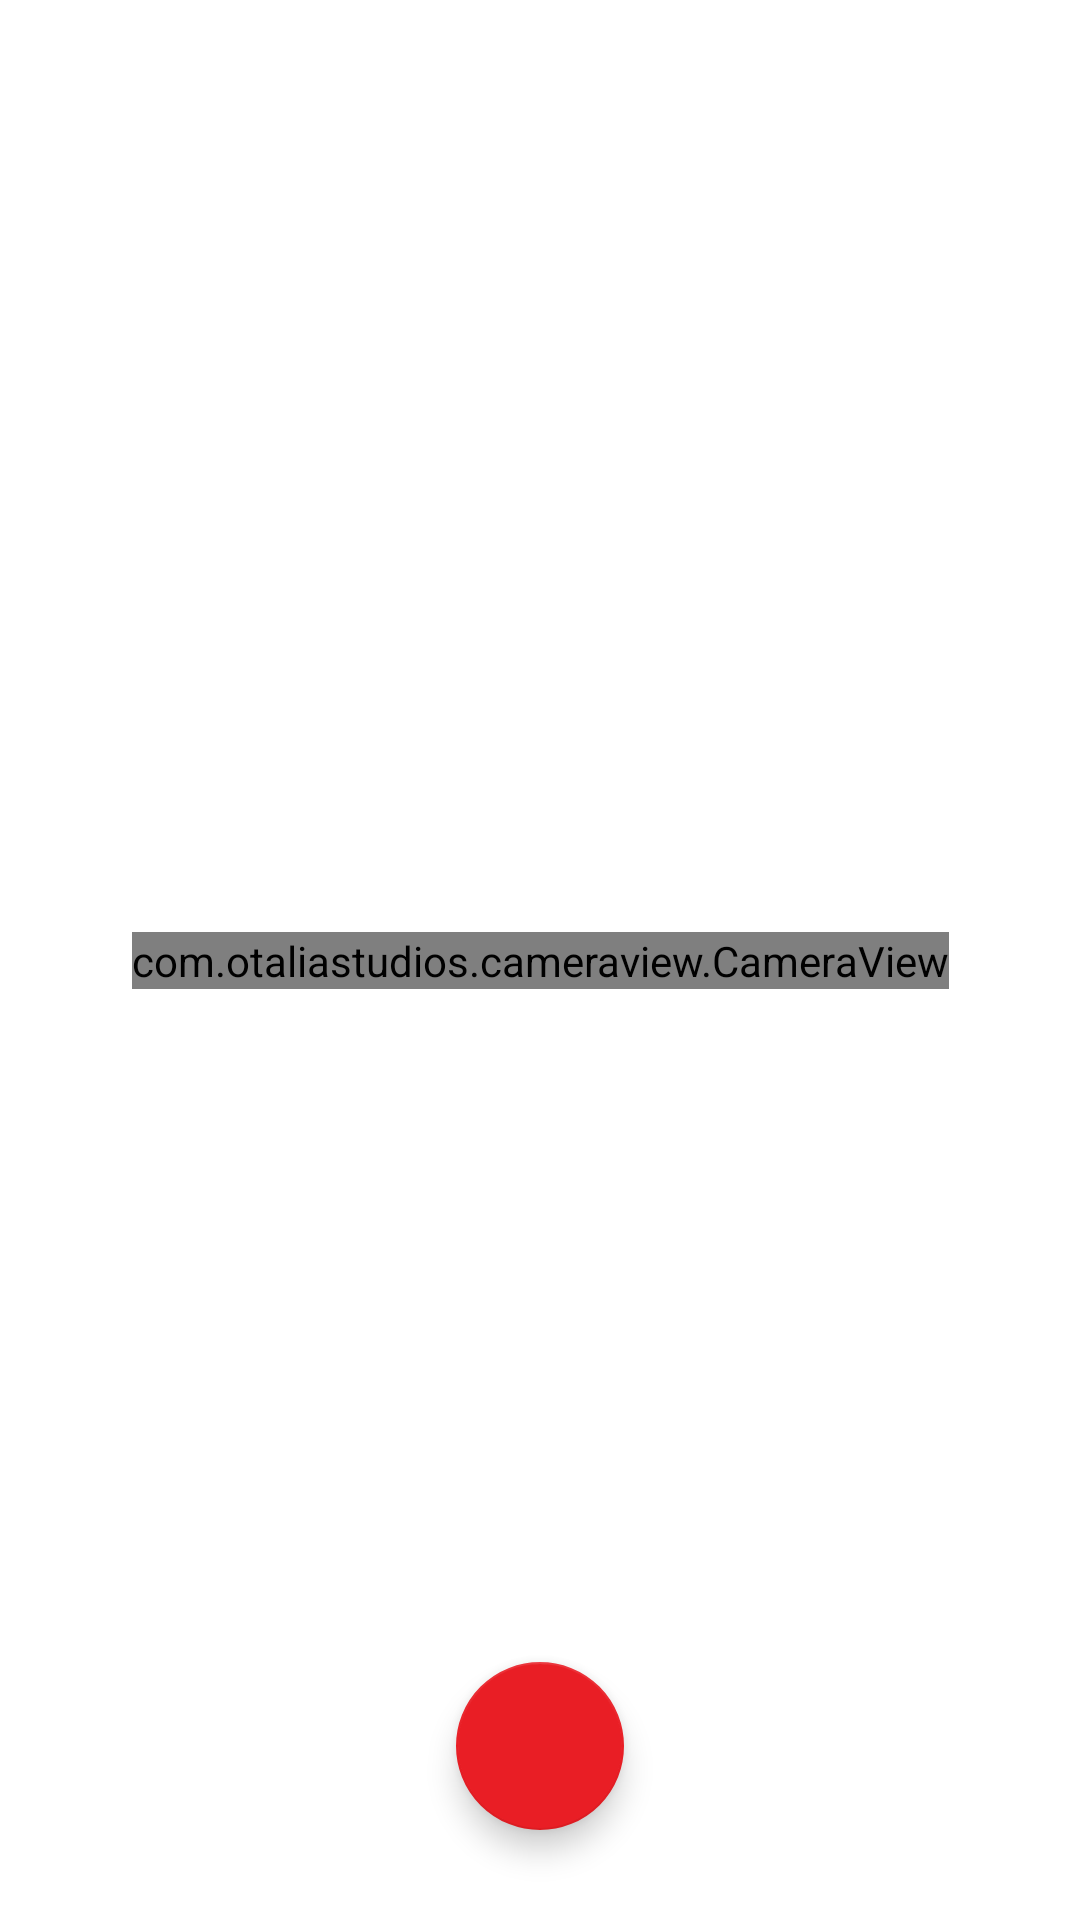

Layout XML and referenced resources for this Android screen:
<!-- AndroidManifest.xml: application theme AppTheme -->
<!-- res/layout/activity_guard_photo_take.xml -->
<?xml version="1.0" encoding="utf-8"?>
<androidx.constraintlayout.widget.ConstraintLayout xmlns:android="http://schemas.android.com/apk/res/android"
    xmlns:app="http://schemas.android.com/apk/res-auto"
    xmlns:tools="http://schemas.android.com/tools"
    android:layout_width="match_parent"
    android:layout_height="match_parent"
    tools:context=".GuardPhotoTake">

    <com.otaliastudios.cameraview.CameraView
        android:id="@+id/camera"
        android:layout_width="wrap_content"
        android:layout_height="wrap_content"
        android:keepScreenOn="true"
        app:cameraAudio="off"
        app:layout_constraintBottom_toBottomOf="parent"
        app:layout_constraintEnd_toEndOf="parent"
        app:layout_constraintStart_toStartOf="parent"
        app:layout_constraintTop_toTopOf="parent">

    </com.otaliastudios.cameraview.CameraView>

    <com.google.android.material.floatingactionbutton.FloatingActionButton
        android:id="@+id/floatingActionButton2"
        android:layout_width="wrap_content"
        android:layout_height="wrap_content"
        android:layout_marginBottom="30dp"
        android:clickable="true"
        app:layout_constraintBottom_toBottomOf="parent"
        app:layout_constraintEnd_toEndOf="parent"
        app:layout_constraintStart_toStartOf="parent"
        app:srcCompat="@drawable/ic_photo_camera_black_24dp" />
</androidx.constraintlayout.widget.ConstraintLayout>
<!-- resources referenced by this layout -->
<resources>
  <style name="AppTheme" parent="MyTheme.DayNight">
          
      </style>
  <style name="MyTheme.DayNight" parent="Base.MyTheme" />
  <style name="Base.MaterialThemeBuilder" parent="Theme.MaterialComponents.DayNight.NoActionBar">
          <item name="alphaEmphasisHigh">@dimen/alpha_emphasis_high</item>
          <item name="alphaEmphasisMedium">@dimen/alpha_emphasis_medium</item>
          <item name="alphaEmphasisDisabled">@dimen/alpha_emphasis_disabled</item>
  
          <item name="android:statusBarColor">?colorSurface</item>
          <item name="android:navigationBarColor">?android:colorBackground</item>
          <item name="android:windowLightNavigationBar" tools:ignore="NewApi">true</item>
          <item name="android:navigationBarDividerColor" tools:ignore="NewApi">?colorControlHighlight</item>
  
          
          <item name="colorPrimaryDark">?colorPrimaryVariant</item>
          <item name="colorAccent">?colorSecondary</item>
      </style>
  <color name="color_primary">#FFC107</color>
  <color name="color_primary_variant">#FF9800</color>
  <color name="color_secondary">#E91E25</color>
  <color name="color_secondary_variant">#FC1C3E</color>
  <color name="color_background">#ffffff</color>
  <color name="color_surface">#ffffff</color>
  <color name="color_error">#b00020</color>
  <color name="color_on_primary">#ffffff</color>
  <color name="color_on_secondary">#FFFFFF</color>
  <color name="color_on_background">#AAAAAA</color>
  <color name="color_on_surface">#757575</color>
  <color name="color_on_error">#ffffff</color>
  <color name="colorPrimary">#FFCD00</color>
  <style name="ThemeOverlay.MyTheme.BottomSheetDialog" parent="ThemeOverlay.MaterialComponents.Dialog">
          <item name="android:windowIsFloating">false</item>
          <item name="android:windowBackground">@android:color/transparent</item>
          <item name="android:windowAnimationStyle">@style/Animation.MyTheme.BottomSheet.Modal</item>
          <item name="android:statusBarColor">@android:color/transparent</item>
          <item name="bottomSheetStyle">@style/Widget.MyTheme.BottomSheet.Modal</item>
          <item name="android:navigationBarColor">?colorSurface</item>
      </style>
  <style name="Widget.MyTheme.NavigationView" parent="Widget.MaterialComponents.NavigationView">
          <item name="itemTextAppearance">?textAppearanceBody2</item>
      </style>
  <style name="Widget.MyTheme.Toolbar" parent="Widget.MaterialComponents.Toolbar.Primary" />
  <dimen name="alpha_emphasis_high">@dimen/mtrl_emphasis_high_type</dimen>
  <dimen name="alpha_emphasis_medium">@dimen/mtrl_emphasis_medium</dimen>
  <dimen name="alpha_emphasis_disabled">@dimen/mtrl_emphasis_disabled</dimen>
  <style name="Widget.MyTheme.BottomSheet.Modal" parent="Widget.MaterialComponents.BottomSheet.Modal">
          <item name="shapeAppearanceOverlay">?shapeAppearanceLargeComponent</item>
      </style>
</resources>
